Run: headless pygame with SDL's dummy video driver; simulated clock (each Clock.tick advances the game by its frame time, no real sleeping); random seed 0; keys injected as events and as key.get_pressed() state; no mouse input.
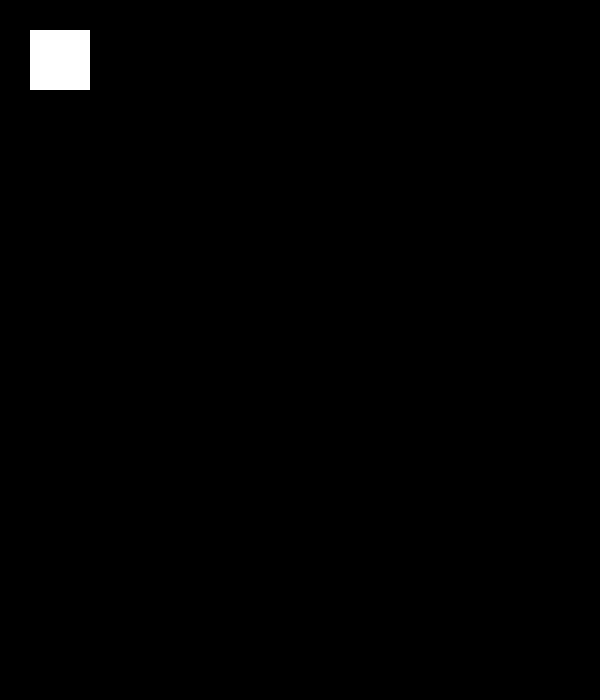
Frame 1 of 4 · flips 1–60 · no input
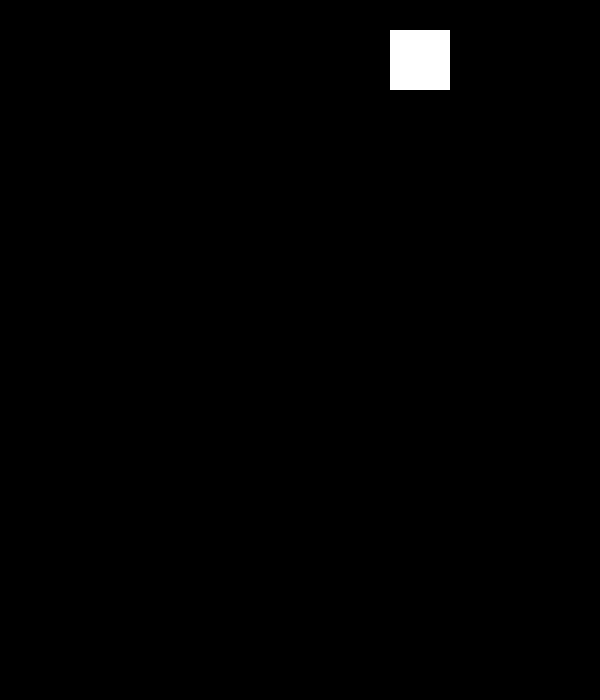
Frame 2 of 4 · flips 61–180 · tapped SPACE, RETURN · held RIGHT (→), D
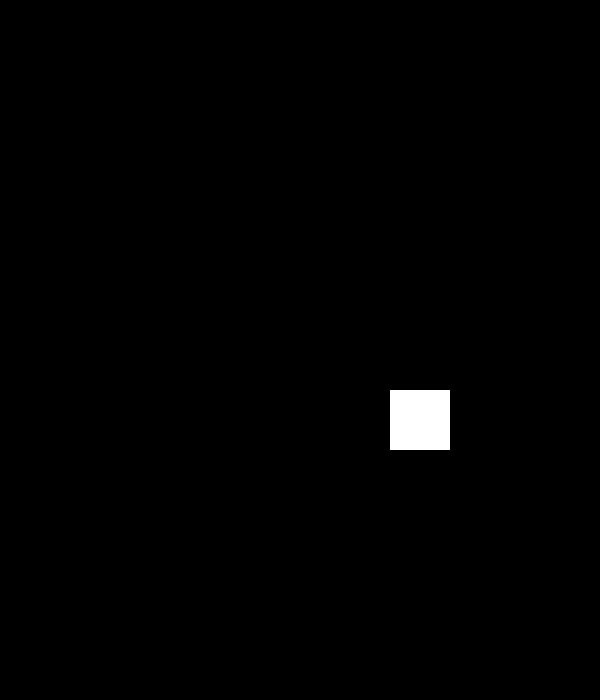
Frame 3 of 4 · flips 181–300 · held DOWN (↓), S
Frame 4 of 4 · flips 301–420 · held LEFT (←), A, UP (↑), W · screen same as frame 1, image omitted

The pygame program that drew these frames:

import pygame


pygame.init()
screen_width, screen_height = (600, 700)
screen = pygame.display.set_mode((screen_width, screen_height))
pygame.display.set_caption("Colour changing sprite")

colours = {
'white':pygame.Color('white'),
'blue':pygame.Color('blue'),
'red':pygame.Color('red'),
'green':pygame.Color('green'),
'aqua':pygame.Color('aqua')
}
current_colour = colours['white']
x, y = 30, 30
sprite_width, sprite_height = 60, 60

clock = pygame.time.Clock()

done = False
while not done:
    for event in pygame.event.get():
        if event.type == pygame.QUIT:
            done = True
    pressed = pygame.key.get_pressed()
    if pressed[pygame.K_LEFT]: x-=3
    if pressed[pygame.K_RIGHT]: x+=3
    if pressed[pygame.K_UP]: y-=3
    if pressed[pygame.K_DOWN]: y+=3

    x = min(max(0, x), screen_width - sprite_width)
    y = min(max(0, y), screen_height - sprite_height)

    if x == 0: current_colour = colours['blue']
    elif x == screen_width - sprite_width: current_colour = colours['aqua']
    elif y == 0: current_color = colours['red']
    elif y == screen_height - sprite_height:
        current_color = colours['green']
    else:
        current_colour = colours['white']
    
    screen.fill((0, 0, 0))
    pygame.draw.rect(screen, current_colour,
                     (x, y, sprite_width, sprite_height))
    pygame.display.flip()
    clock.tick(90)
pygame.quit()
